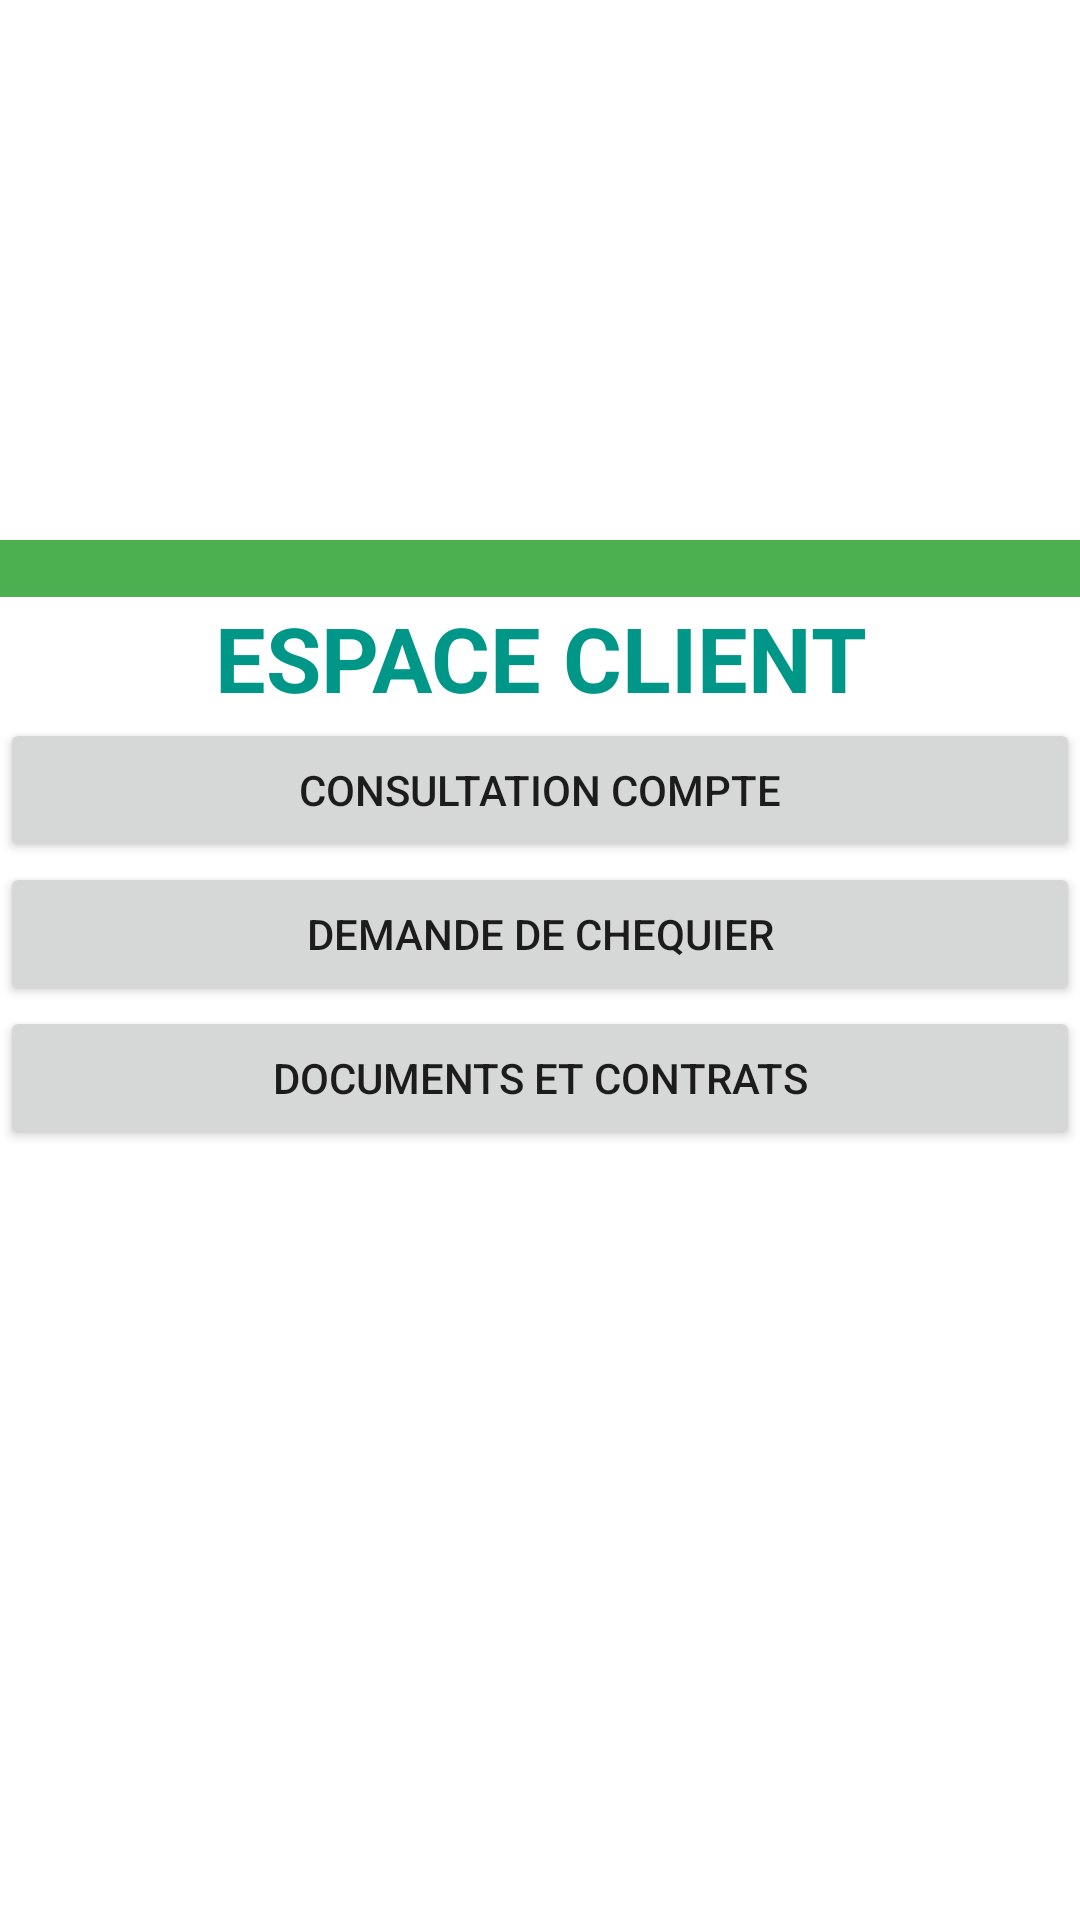

Android layout source for this screen:
<!-- AndroidManifest.xml: application theme Theme.GestiBank -->
<!-- res/layout/activity_espace_client.xml -->
<?xml version="1.0" encoding="utf-8"?>
<androidx.constraintlayout.widget.ConstraintLayout xmlns:android="http://schemas.android.com/apk/res/android"
    xmlns:app="http://schemas.android.com/apk/res-auto"
    xmlns:tools="http://schemas.android.com/tools"
    android:layout_width="match_parent"
    android:layout_height="match_parent"
    tools:context=".EspaceClientActivity">

    <LinearLayout
        android:layout_width="match_parent"
        android:layout_height="match_parent"
        android:orientation="vertical">

        <ImageView
            android:id="@+id/imageView"
            android:layout_width="match_parent"
            android:layout_height="180dp"
            app:srcCompat="@drawable/customer" />

        <TextView
            android:id="@+id/textView"
            android:layout_width="match_parent"
            android:layout_height="wrap_content"
            android:background="#4CAF50" />

        <TextView
            android:id="@+id/textView3"
            android:layout_width="match_parent"
            android:layout_height="wrap_content"
            android:gravity="center"
            android:text="ESPACE CLIENT"
            android:textAllCaps="true"
            android:textColor="#009688"
            android:textSize="30sp"
            android:textStyle="bold" />

        <Button
            android:id="@+id/btnConvertir"
            android:layout_width="match_parent"
            android:layout_height="wrap_content"
            android:text="CONSULTATION COMPTE" />

        <Button
            android:id="@+id/btnAjoutAgent"
            android:layout_width="match_parent"
            android:layout_height="wrap_content"
            android:text="DEMANDE DE CHEQUIER" />

        <Button
            android:id="@+id/button6"
            android:layout_width="match_parent"
            android:layout_height="wrap_content"
            android:text="DOCUMENTS ET CONTRATS" />

        <TextView
            android:id="@+id/textView11"
            android:layout_width="match_parent"
            android:layout_height="275dp"
            android:background="#FFFFFF" />

        <View
            android:id="@+id/divider2"
            android:layout_width="match_parent"
            android:layout_height="1dp"
            android:background="?android:attr/listDivider" />

        <Button
            android:id="@+id/btnListeAgent2"
            android:layout_width="match_parent"
            android:layout_height="wrap_content"
            android:onClick="CallAuthentificationClientActivity"
            android:text="DECONNEXION" />

    </LinearLayout>
</androidx.constraintlayout.widget.ConstraintLayout>
<!-- resources referenced by this layout -->
<resources>
  <style name="Theme.GestiBank" parent="Theme.MaterialComponents.DayNight.NoActionBar">
          
          <item name="colorPrimary">@color/purple_500</item>
          <item name="colorPrimaryVariant">@color/purple_700</item>
          <item name="colorOnPrimary">@color/white</item>
          
          <item name="colorSecondary">@color/teal_200</item>
          <item name="colorSecondaryVariant">@color/teal_700</item>
          <item name="colorOnSecondary">@color/black</item>
          
          <item name="android:statusBarColor" tools:targetApi="l">?attr/colorPrimaryVariant</item>
          
      </style>
  <!-- not gathered from this repository: default colours our renderer supplied (Android Studio template values) -->
  <color name="purple_500">#FF6200EE</color>
  <color name="purple_700">#FF3700B3</color>
  <color name="teal_200">#FF03DAC5</color>
  <color name="teal_700">#FF018786</color>
  <color name="black">#FF000000</color>
  <color name="white">#FFFFFFFF</color>
</resources>
